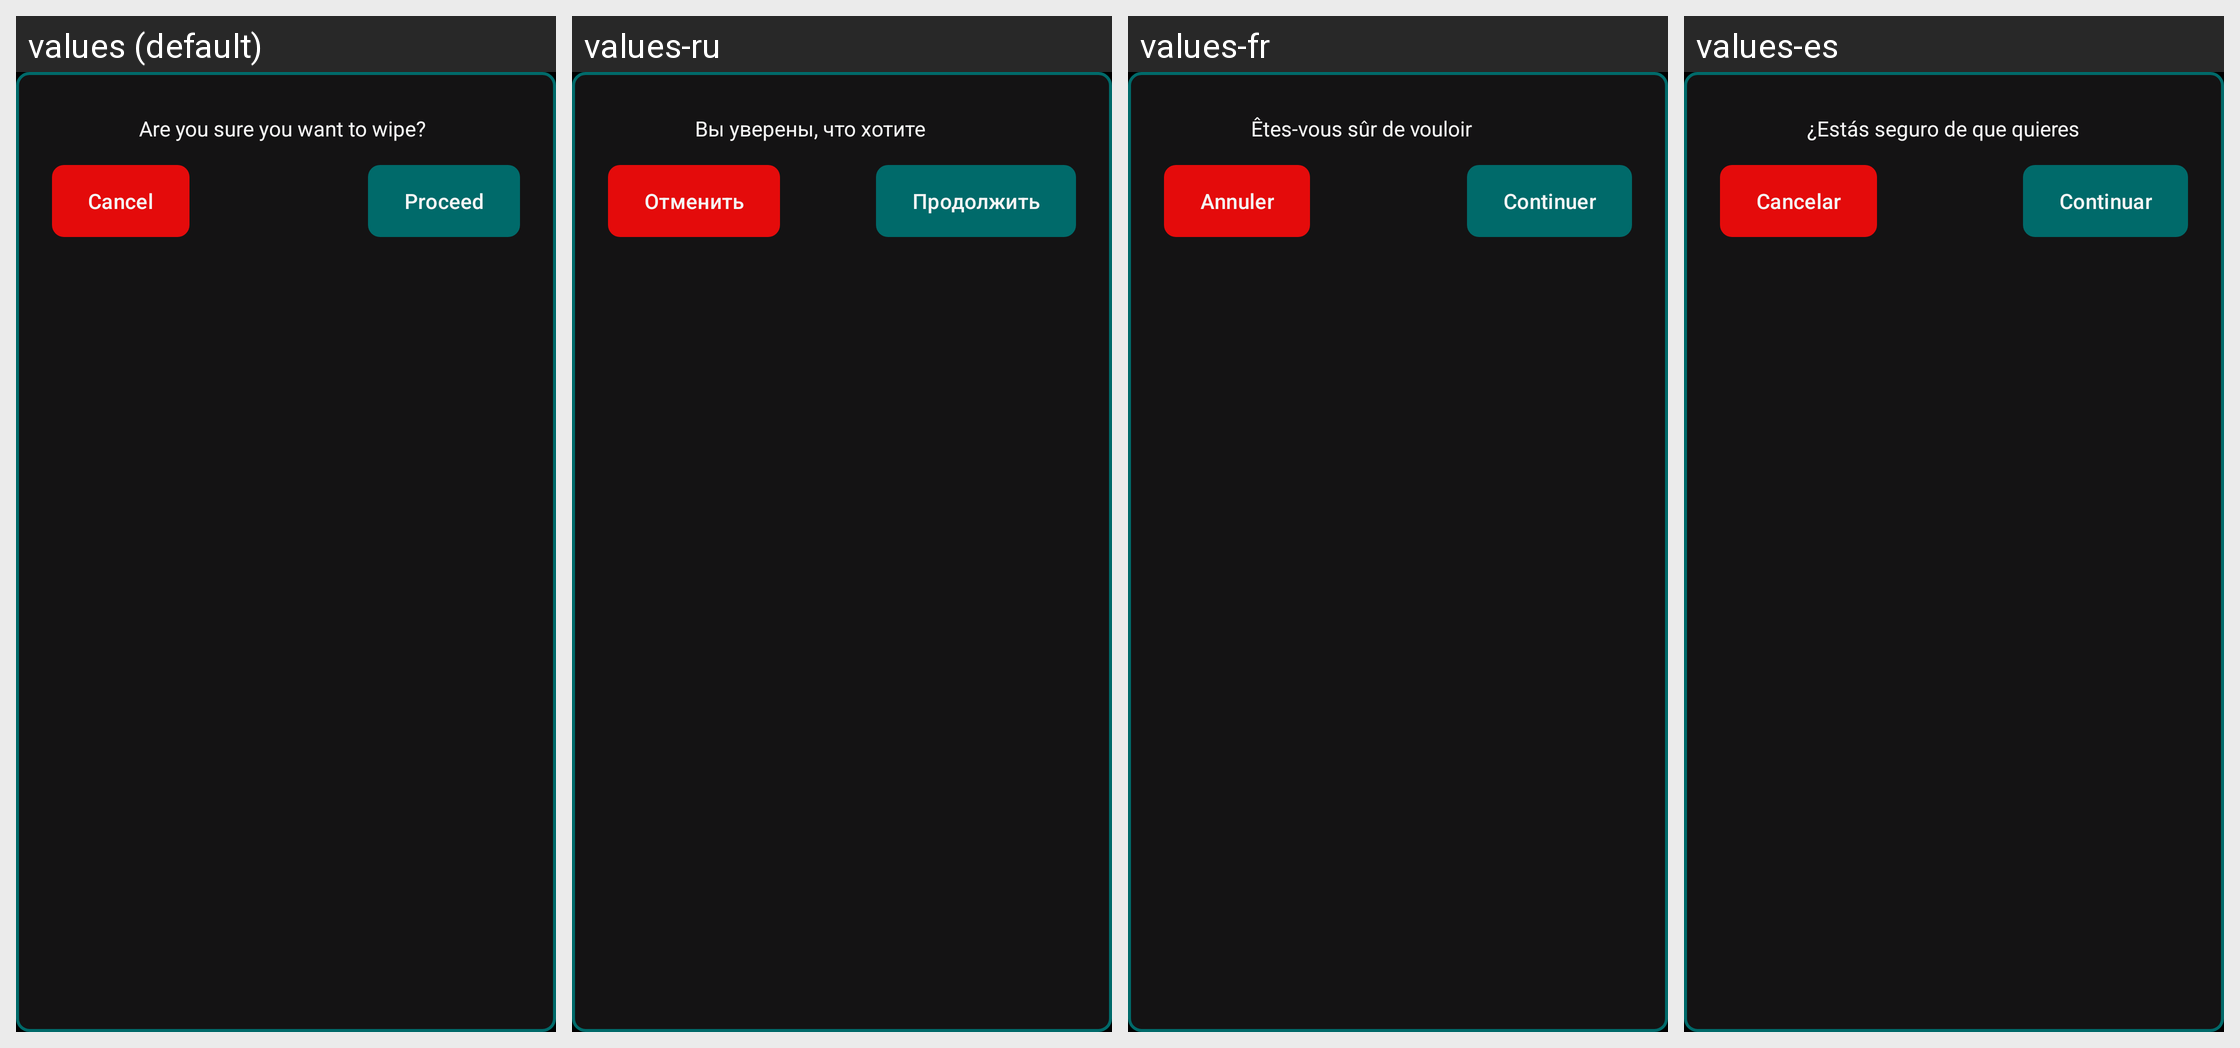

For this localized Android screen grid, give each drawn string resource with its value in every locale shown.
Android screen res/layout/popup_one.xml rendered under 4 locales, left to right: values (default), values-ru, values-fr, values-es. Device: Nexus 5 (rendered at 1080×1920; each locale shown at half size, 540×960, under a caption strip naming it); theme Theme.GrapheneReset.
Other locales in the repository, not shown: values-de, values-it, values-nb, values-nl.
Strings drawn on this screen, with the default value and each locale's value (text and hints the layout hard-codes, and strings that could not be matched under every locale, appear in the picture but are not listed):

first_warning
  values: Are you sure you want to wipe?
  values-ru: Вы уверены, что хотите удалить?
  values-fr: Êtes-vous sûr de vouloir effacer ?
  values-es: ¿Estás seguro de que quieres borrar?

proceed
  values: Proceed
  values-ru: Продолжить
  values-fr: Continuer
  values-es: Continuar

cancel
  values: Cancel
  values-ru: Отменить
  values-fr: Annuler
  values-es: Cancelar
